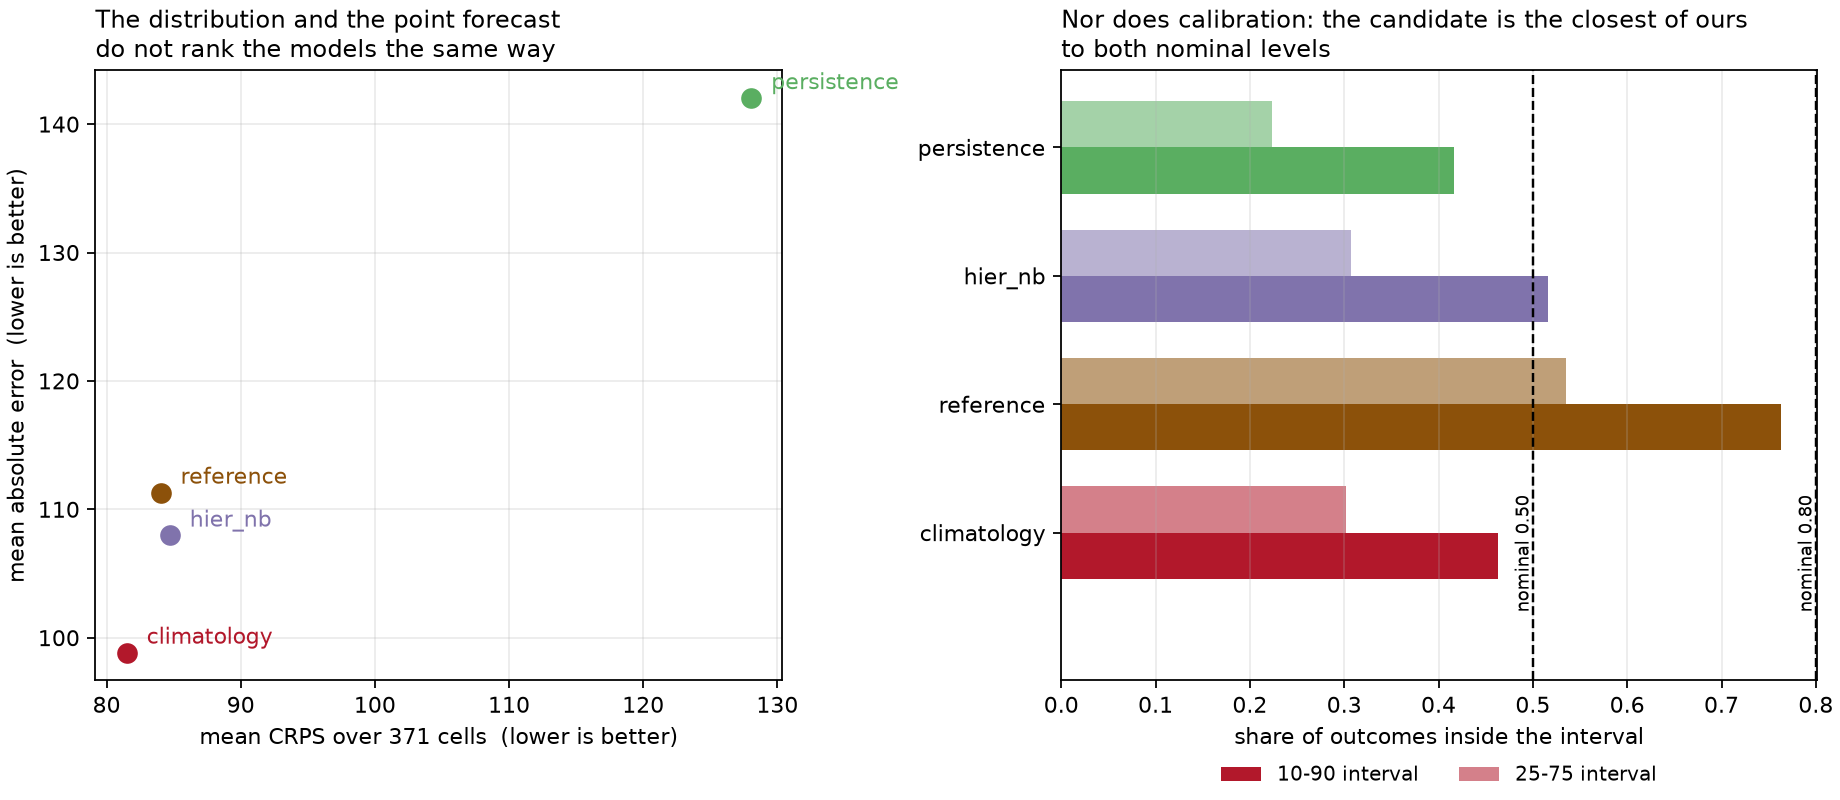

Values plotted in this chart, from the file beside it:
model, weighting, n_cells, mean_crps, mae, coverage_10_90, coverage_25_75, n_locations, n_splits, observed_total
climatology, unweighted, 192, 81.5, 98.84, 0.4635, 0.3021, 16, 4, 22903
reference, unweighted, 192, 84.03, 111.3, 0.763, 0.5352, 16, 4, 22903
hier_nb, unweighted, 192, 84.71, 108, 0.5156, 0.3073, 16, 4, 22903
persistence, unweighted, 192, 128.1, 142, 0.4167, 0.224, 16, 4, 22903
